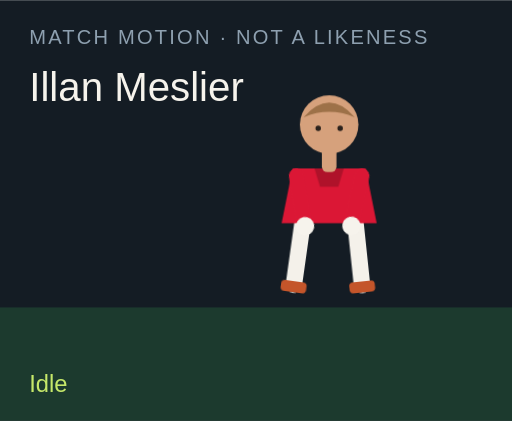
t = 0.00 s
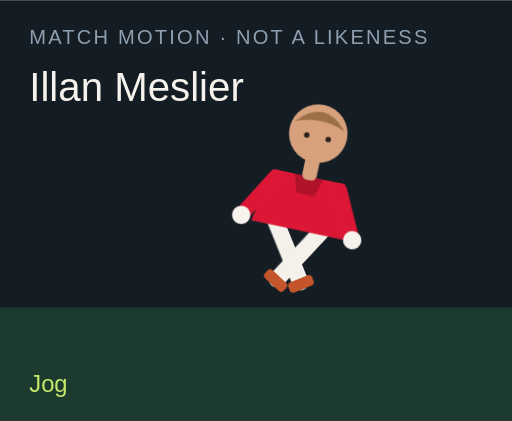
t = 1.50 s
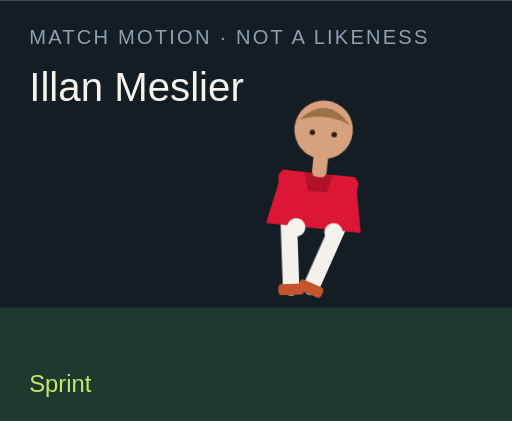
t = 3.00 s
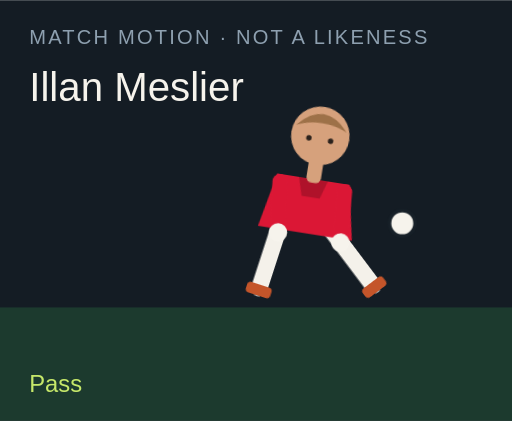
t = 4.50 s
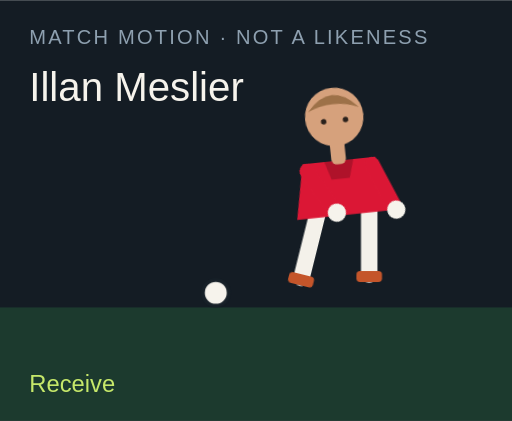
t = 6.00 s
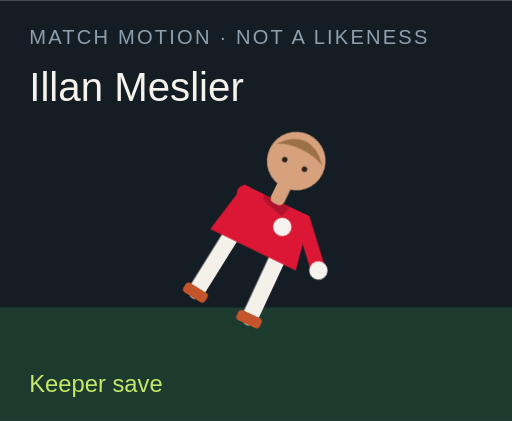
t = 7.50 s

The animated SVG that drew these frames (rendered in a browser with its animation timeline set to each time). Animation: 18 CSS @keyframes rules; one cycle of 9.00 s, repeats indefinitely.

<?xml version="1.0" encoding="UTF-8"?>
<svg xmlns="http://www.w3.org/2000/svg" viewBox="0 0 280 230" role="img">
  <style>@media (prefers-reduced-motion: reduce){animate,animateTransform{display:none}}</style>
  <rect width="280" height="230" fill="#141c24"/>
  <rect y="168" width="280" height="62" fill="#1c3a2e"/>
  <text x="16" y="24" fill="#8ea0b0" font-family="Arial,sans-serif" font-size="11" letter-spacing="1.2">MATCH MOTION · NOT A LIKENESS</text>
  <text x="16" y="55" fill="#f6f3ec" font-family="Impact,sans-serif" font-size="22">Illan Meslier</text>
  <circle r="7" fill="#f6f3ec" stroke="#172028" stroke-width="2" id="motion-13906" cx="150" cy="160" opacity="0">
    
    
    
  </circle>
  <g transform="translate(132 40)">
    <g id="motion-13928" transform="rotate(0 48 90)">
      
      <g id="motion-13930" transform="translate(0 0)">
        
        <g transform="translate(34 78)"><g id="motion-13932" transform="rotate(8)"><path d="M0 0 V38" stroke="#f4f1ea" stroke-width="9" stroke-linecap="round"/><rect x="-7" y="36" width="14" height="6" rx="2" fill="#c4552a"/></g></g>
        <g transform="translate(62 78)"><g id="motion-13934" transform="rotate(-6)"><path d="M0 0 V38" stroke="#f4f1ea" stroke-width="9" stroke-linecap="round"/><rect x="-7" y="36" width="14" height="6" rx="2" fill="#c4552a"/></g></g>
        <path d="M28 52 h40 l6 30 H22 Z" fill="#db1735"/>
        <path d="M40 52 h16 l-3 10 H43 Z" fill="#000" opacity=".2"/>
        <g transform="translate(30 56)"><g id="motion-13936" transform="rotate(-10)"><path d="M0 0 V28" stroke="#db1735" stroke-width="8" stroke-linecap="round"/><circle cx="0" cy="28" r="5" fill="#f6f3ec"/></g></g>
        <g transform="translate(66 56)"><g id="motion-13938" transform="rotate(12)"><path d="M0 0 V28" stroke="#db1735" stroke-width="8" stroke-linecap="round"/><circle cx="0" cy="28" r="5" fill="#f6f3ec"/></g></g>
        <rect x="44" y="40" width="8" height="14" rx="3" fill="#d6a17c"/>
        <circle cx="48" cy="28" r="16" fill="#d6a17c"/>
        <path d="M34 24 Q48 8 62 24 Q48 18 34 24" fill="#9d7148"/>
        <circle cx="42" cy="30" r="1.5" fill="#2a211c"/><circle cx="54" cy="30" r="1.5" fill="#2a211c"/>
      </g>
    </g>
  </g>
  <text x="16" y="214" fill="#c6e86a" font-family="Arial,sans-serif" font-size="13" opacity="1" id="motion-13910">Idle</text><text x="16" y="214" fill="#c6e86a" font-family="Arial,sans-serif" font-size="13" opacity="0" id="motion-13912">Jog</text><text x="16" y="214" fill="#c6e86a" font-family="Arial,sans-serif" font-size="13" opacity="0" id="motion-13914">Sprint</text><text x="16" y="214" fill="#c6e86a" font-family="Arial,sans-serif" font-size="13" opacity="0" id="motion-13916">Dribble</text><text x="16" y="214" fill="#c6e86a" font-family="Arial,sans-serif" font-size="13" opacity="0" id="motion-13918">Pass</text><text x="16" y="214" fill="#c6e86a" font-family="Arial,sans-serif" font-size="13" opacity="0" id="motion-13920">Shoot</text><text x="16" y="214" fill="#c6e86a" font-family="Arial,sans-serif" font-size="13" opacity="0" id="motion-13922">Receive</text><text x="16" y="214" fill="#c6e86a" font-family="Arial,sans-serif" font-size="13" opacity="0" id="motion-13924">Keeper save</text><text x="16" y="214" fill="#c6e86a" font-family="Arial,sans-serif" font-size="13" opacity="0" id="motion-13926">Gloves up</text>
<style>@keyframes track-13907{0%{cx:150px}11.1%{cx:156px}22.2%{cx:164px}33.300000000000004%{cx:142px}44.4%{cx:190px}55.60000000000001%{cx:250px}66.7%{cx:118px}77.8%{cx:150px}88.9%{cx:150px}100%{cx:150px}}@keyframes track-13908{0%{cy:160px}11.1%{cy:158px}22.2%{cy:154px}33.300000000000004%{cy:156px}44.4%{cy:148px}55.60000000000001%{cy:96px}66.7%{cy:160px}77.8%{cy:160px}88.9%{cy:160px}100%{cy:160px}}@keyframes track-13909{0%{opacity:0}11.1%{opacity:0}22.2%{opacity:0}33.300000000000004%{opacity:1}44.4%{opacity:1}55.60000000000001%{opacity:1}66.7%{opacity:1}77.8%{opacity:0}88.9%{opacity:0}100%{opacity:0}}@keyframes track-13911{0%{opacity:1}11.1%{opacity:0}22.2%{opacity:0}33.300000000000004%{opacity:0}44.4%{opacity:0}55.60000000000001%{opacity:0}66.7%{opacity:0}77.8%{opacity:0}88.9%{opacity:0}100%{opacity:1}}@keyframes track-13913{0%{opacity:0}11.1%{opacity:1}22.2%{opacity:0}33.300000000000004%{opacity:0}44.4%{opacity:0}55.60000000000001%{opacity:0}66.7%{opacity:0}77.8%{opacity:0}88.9%{opacity:0}100%{opacity:0}}@keyframes track-13915{0%{opacity:0}11.1%{opacity:0}22.2%{opacity:1}33.300000000000004%{opacity:0}44.4%{opacity:0}55.60000000000001%{opacity:0}66.7%{opacity:0}77.8%{opacity:0}88.9%{opacity:0}100%{opacity:0}}@keyframes track-13917{0%{opacity:0}11.1%{opacity:0}22.2%{opacity:0}33.300000000000004%{opacity:1}44.4%{opacity:0}55.60000000000001%{opacity:0}66.7%{opacity:0}77.8%{opacity:0}88.9%{opacity:0}100%{opacity:0}}@keyframes track-13919{0%{opacity:0}11.1%{opacity:0}22.2%{opacity:0}33.300000000000004%{opacity:0}44.4%{opacity:1}55.60000000000001%{opacity:0}66.7%{opacity:0}77.8%{opacity:0}88.9%{opacity:0}100%{opacity:0}}@keyframes track-13921{0%{opacity:0}11.1%{opacity:0}22.2%{opacity:0}33.300000000000004%{opacity:0}44.4%{opacity:0}55.60000000000001%{opacity:1}66.7%{opacity:0}77.8%{opacity:0}88.9%{opacity:0}100%{opacity:0}}@keyframes track-13923{0%{opacity:0}11.1%{opacity:0}22.2%{opacity:0}33.300000000000004%{opacity:0}44.4%{opacity:0}55.60000000000001%{opacity:0}66.7%{opacity:1}77.8%{opacity:0}88.9%{opacity:0}100%{opacity:0}}@keyframes track-13925{0%{opacity:0}11.1%{opacity:0}22.2%{opacity:0}33.300000000000004%{opacity:0}44.4%{opacity:0}55.60000000000001%{opacity:0}66.7%{opacity:0}77.8%{opacity:1}88.9%{opacity:0}100%{opacity:0}}@keyframes track-13927{0%{opacity:0}11.1%{opacity:0}22.2%{opacity:0}33.300000000000004%{opacity:0}44.4%{opacity:0}55.60000000000001%{opacity:0}66.7%{opacity:0}77.8%{opacity:0}88.9%{opacity:1}100%{opacity:0}}@keyframes track-13929{0%{transform:rotate(0deg)}11.1%{transform:rotate(8deg)}22.2%{transform:rotate(16deg)}33.300000000000004%{transform:rotate(6deg)}44.4%{transform:rotate(4deg)}55.60000000000001%{transform:rotate(14deg)}66.7%{transform:rotate(-6deg)}77.8%{transform:rotate(52deg)}88.9%{transform:rotate(0deg)}100%{transform:rotate(0deg)}}@keyframes track-13931{0%{transform:translate(0px,0px)}11.1%{transform:translate(0px,-3px)}22.2%{transform:translate(0px,-6px)}33.300000000000004%{transform:translate(0px,-2px)}44.4%{transform:translate(0px,2px)}55.60000000000001%{transform:translate(0px,-4px)}66.7%{transform:translate(0px,1px)}77.8%{transform:translate(0px,16px)}88.9%{transform:translate(0px,-12px)}100%{transform:translate(0px,0px)}}@keyframes track-13933{0%{transform:rotate(8deg)}11.1%{transform:rotate(-26deg)}22.2%{transform:rotate(-42deg)}33.300000000000004%{transform:rotate(-8deg)}44.4%{transform:rotate(6deg)}55.60000000000001%{transform:rotate(12deg)}66.7%{transform:rotate(20deg)}77.8%{transform:rotate(18deg)}88.9%{transform:rotate(-6deg)}100%{transform:rotate(8deg)}}@keyframes track-13935{0%{transform:rotate(-6deg)}11.1%{transform:rotate(24deg)}22.2%{transform:rotate(38deg)}33.300000000000004%{transform:rotate(18deg)}44.4%{transform:rotate(-38deg)}55.60000000000001%{transform:rotate(-54deg)}66.7%{transform:rotate(6deg)}77.8%{transform:rotate(-8deg)}88.9%{transform:rotate(6deg)}100%{transform:rotate(-6deg)}}@keyframes track-13937{0%{transform:rotate(-10deg)}11.1%{transform:rotate(24deg)}22.2%{transform:rotate(36deg)}33.300000000000004%{transform:rotate(-18deg)}44.4%{transform:rotate(10deg)}55.60000000000001%{transform:rotate(-24deg)}66.7%{transform:rotate(-30deg)}77.8%{transform:rotate(-70deg)}88.9%{transform:rotate(-78deg)}100%{transform:rotate(-10deg)}}@keyframes track-13939{0%{transform:rotate(12deg)}11.1%{transform:rotate(-20deg)}22.2%{transform:rotate(-32deg)}33.300000000000004%{transform:rotate(14deg)}44.4%{transform:rotate(-26deg)}55.60000000000001%{transform:rotate(18deg)}66.7%{transform:rotate(-22deg)}77.8%{transform:rotate(-8deg)}88.9%{transform:rotate(-78deg)}100%{transform:rotate(12deg)}}@media(prefers-reduced-motion:no-preference){#motion-13906{animation:track-13907 9s linear infinite both,track-13908 9s linear infinite both,track-13909 9s steps(1,end) infinite both}#motion-13910{animation:track-13911 9s steps(1,end) infinite both}#motion-13912{animation:track-13913 9s steps(1,end) infinite both}#motion-13914{animation:track-13915 9s steps(1,end) infinite both}#motion-13916{animation:track-13917 9s steps(1,end) infinite both}#motion-13918{animation:track-13919 9s steps(1,end) infinite both}#motion-13920{animation:track-13921 9s steps(1,end) infinite both}#motion-13922{animation:track-13923 9s steps(1,end) infinite both}#motion-13924{animation:track-13925 9s steps(1,end) infinite both}#motion-13926{animation:track-13927 9s steps(1,end) infinite both}#motion-13928{animation:track-13929 9s linear infinite both}#motion-13930{animation:track-13931 9s linear infinite both}#motion-13932{animation:track-13933 9s linear infinite both}#motion-13934{animation:track-13935 9s linear infinite both}#motion-13936{animation:track-13937 9s linear infinite both}#motion-13938{animation:track-13939 9s linear infinite both}}</style></svg>
